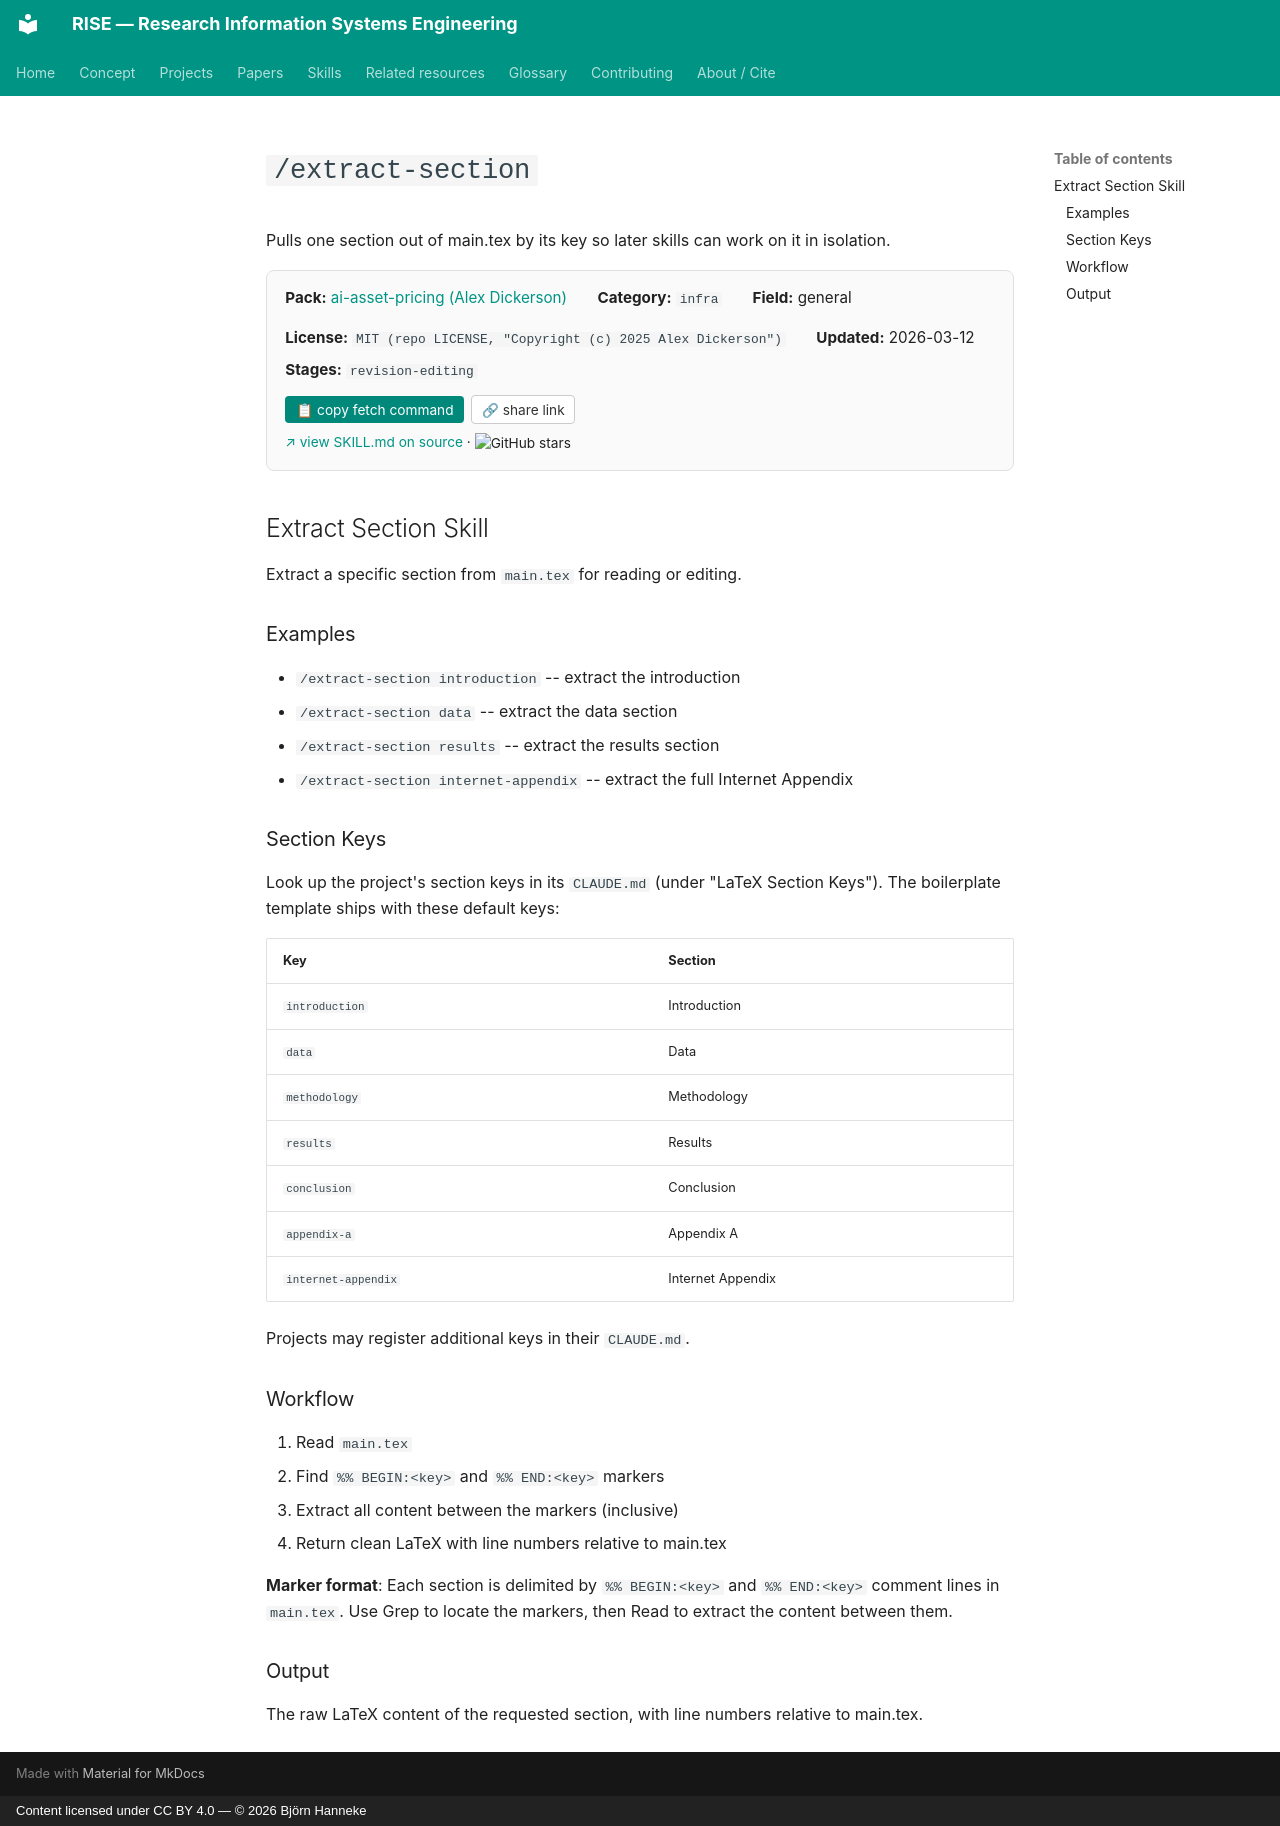

repository: bhanneke/RISE · page: skills/ai-asset-pricing/extract-section/index.html · generator: mkdocs · copyright: Content licensed under CC BY 4.0 — © 2026 Björn Hanneke

<!-- DO NOT EDIT — auto-copied from skills/ai-asset-pricing/details/extract-section.md -->

# `/extract-section`

Pulls one section out of main.tex by its key so later skills can work on it in isolation.

<div class="skill-card" style="background:#fafafa; border:1px solid #e0e0e0; border-radius:8px; padding:1em 1.2em; margin:1em 0 1.5em; font-size:0.95em;"><div style="display:flex; flex-wrap:wrap; gap:1em 2em; align-items:baseline;"><div><b>Pack:</b> <a href="../ai-asset-pricing/">ai-asset-pricing (Alex Dickerson)</a></div><div><b>Category:</b> <code>infra</code></div><div><b>Field:</b> general</div><div><b>License:</b> <code>MIT (repo LICENSE, "Copyright (c) 2025 Alex Dickerson")</code></div><div><b>Updated:</b> 2026-03-12</div></div><div style="margin-top:0.5em;"><b>Stages:</b> <code>revision-editing</code></div><div style="margin-top:0.8em;"><button onclick="navigator.clipboard.writeText(`gh api repos/Alexander-M-Dickerson/ai-asset-pricing/contents/.claude/skills/extract-section/SKILL.md --jq .content | base64 -d`); this.textContent=&apos;&#x2713; copied&apos;;" style="background:#00897b; color:white; border:none; padding:0.4em 0.8em; border-radius:4px; cursor:pointer; font-size:0.9em; margin-right:0.5em;">&#128203; copy fetch command</button><button onclick="navigator.clipboard.writeText(&apos;https://bhanneke.github.io/RISE/skills/ai-asset-pricing/extract-section/&apos;); this.textContent=&apos;&#x2713; copied&apos;;" style="background:#fff; color:#333; border:1px solid #ccc; padding:0.4em 0.7em; border-radius:4px; cursor:pointer; font-size:0.9em;">&#128279; share link</button></div><div style="margin-top:0.6em; font-size:0.9em;"><a href="https://github.com/Alexander-M-Dickerson/ai-asset-pricing/blob/main/.claude/skills/extract-section/SKILL.md" target="_blank" rel="noopener">&#8599; view SKILL.md on source</a> &middot; <img src="https://img.shields.io/github/stars/Alexander-M-Dickerson/ai-asset-pricing?style=flat" alt="GitHub stars" style="vertical-align:middle;"></div></div>

## Extract Section Skill

Extract a specific section from `main.tex` for reading or editing.

### Examples
- `/extract-section introduction` -- extract the introduction
- `/extract-section data` -- extract the data section
- `/extract-section results` -- extract the results section
- `/extract-section internet-appendix` -- extract the full Internet Appendix

### Section Keys

Look up the project's section keys in its `CLAUDE.md` (under "LaTeX Section
Keys"). The boilerplate template ships with these default keys:

| Key | Section |
|-----|---------|
| `introduction` | Introduction |
| `data` | Data |
| `methodology` | Methodology |
| `results` | Results |
| `conclusion` | Conclusion |
| `appendix-a` | Appendix A |
| `internet-appendix` | Internet Appendix |

Projects may register additional keys in their `CLAUDE.md`.

### Workflow

1. Read `main.tex`
2. Find `%% BEGIN:<key>` and `%% END:<key>` markers
3. Extract all content between the markers (inclusive)
4. Return clean LaTeX with line numbers relative to main.tex

**Marker format**: Each section is delimited by `%% BEGIN:<key>` and `%% END:<key>` comment lines in `main.tex`. Use Grep to locate the markers, then Read to extract the content between them.

### Output

The raw LaTeX content of the requested section, with line numbers relative to main.tex.
